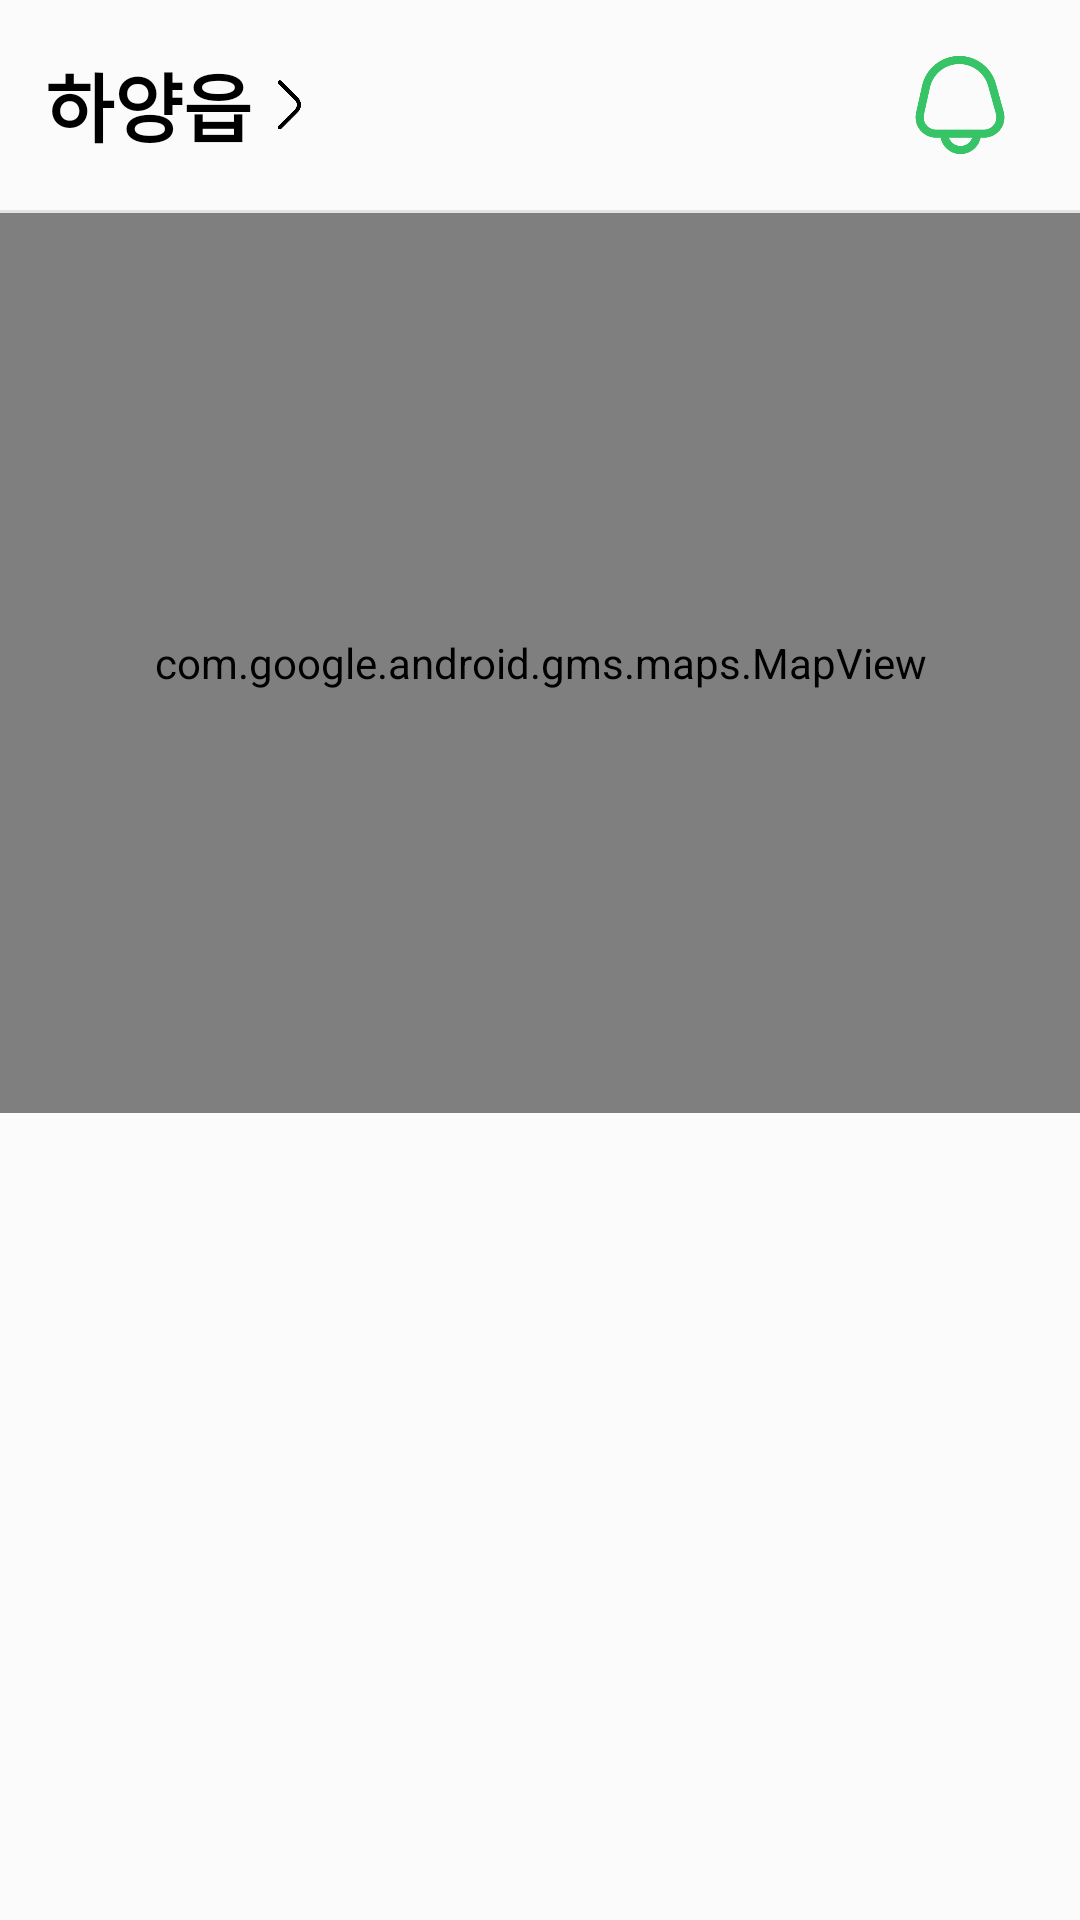

Produce the Android XML layout that renders to this screen, including the resource entries it uses.
<!-- AndroidManifest.xml: application theme Theme.Ones_02 -->
<!-- res/layout/fragment_map.xml -->
<?xml version="1.0" encoding="utf-8"?>
<LinearLayout xmlns:android="http://schemas.android.com/apk/res/android"
    xmlns:tools="http://schemas.android.com/tools"
    xmlns:app="http://schemas.android.com/apk/res-auto"
    android:background="#FBFBFB"
    android:layout_width="match_parent"
    android:layout_height="match_parent"
    android:orientation="vertical">

    <LinearLayout
        android:layout_width="match_parent"
        android:layout_height="wrap_content"
        android:orientation="vertical">
        <LinearLayout
            android:id="@+id/toolbarLayout"

            android:layout_width="match_parent"
            android:layout_height="70dp"
            android:layout_marginLeft="15dp"
            android:layout_marginRight="15dp"
            android:orientation="horizontal"
            tools:ignore="MissingConstraints">

            <TextView
                android:layout_width="wrap_content"
                android:layout_height="wrap_content"
                android:text="하양읍"
                android:layout_gravity="center_vertical"
                android:textSize="25dp"
                android:textColor="#000000"
                android:textStyle="bold" /> 

            <ImageButton
                android:layout_width="25dp"
                android:layout_height="25dp"
                android:scaleType="centerInside"
                android:layout_gravity="center"
                android:src="@drawable/img_rightmore_btn"
                android:background="#00FFFFFF"
                app:tint="#000000" /> 


            <View
                android:layout_width="0dp"
                android:layout_height="0dp"
                android:layout_weight="1" /> 
            <ImageButton
                android:id="@+id/chatlist_btn_alarm"

                android:layout_width="50dp"
                android:layout_height="match_parent"
                android:scaleType="fitCenter"
                android:layout_gravity="right"

                android:src="@drawable/img_ic_alarm"
                android:background="#00FFFFFF"
                app:tint="#37c467" /> 

        </LinearLayout> 
        <View
            android:layout_width="match_parent"
            android:layout_height="1dp"
            android:background="#E3E3E3"
            />
    </LinearLayout> 

    <com.google.android.gms.maps.MapView
        android:id="@+id/mapViewmain"
        android:layout_width="match_parent"
        android:layout_height="300dp">
    </com.google.android.gms.maps.MapView>

    <androidx.recyclerview.widget.RecyclerView
        android:id="@+id/mappost_recyclerveiw"
        android:layout_width="match_parent"
        android:layout_height="match_parent" />


</LinearLayout>
<!-- resources referenced by this layout -->
<resources>
  <!-- drawable img_ic_alarm: png bitmap (drawable, 10082 bytes) -->
  <!-- drawable img_rightmore_btn: png bitmap (drawable, 6494 bytes) -->
  <style name="Theme.Ones_02" parent="Theme.MaterialComponents.DayNight.NoActionBar">
          
          <item name="colorPrimary">@color/colorLightGray</item>
          <item name="colorPrimaryVariant">@color/purple_700</item>
          <item name="colorOnPrimary">@color/white</item>
          
          <item name="colorSecondary">@color/teal_200</item>
          <item name="colorSecondaryVariant">@color/teal_700</item>
          <item name="colorOnSecondary">@color/black</item>
          
          <item name="android:statusBarColor" tools:targetApi="l">?attr/colorPrimaryVariant</item>
          
      </style>
  <!-- not gathered from this repository: default colours our renderer supplied (Android Studio template values) -->
  <color name="purple_700">#FF3700B3</color>
  <color name="teal_200">#FF03DAC5</color>
  <color name="teal_700">#FF018786</color>
  <color name="black">#FF000000</color>
  <color name="white">#FFFFFFFF</color>
</resources>
